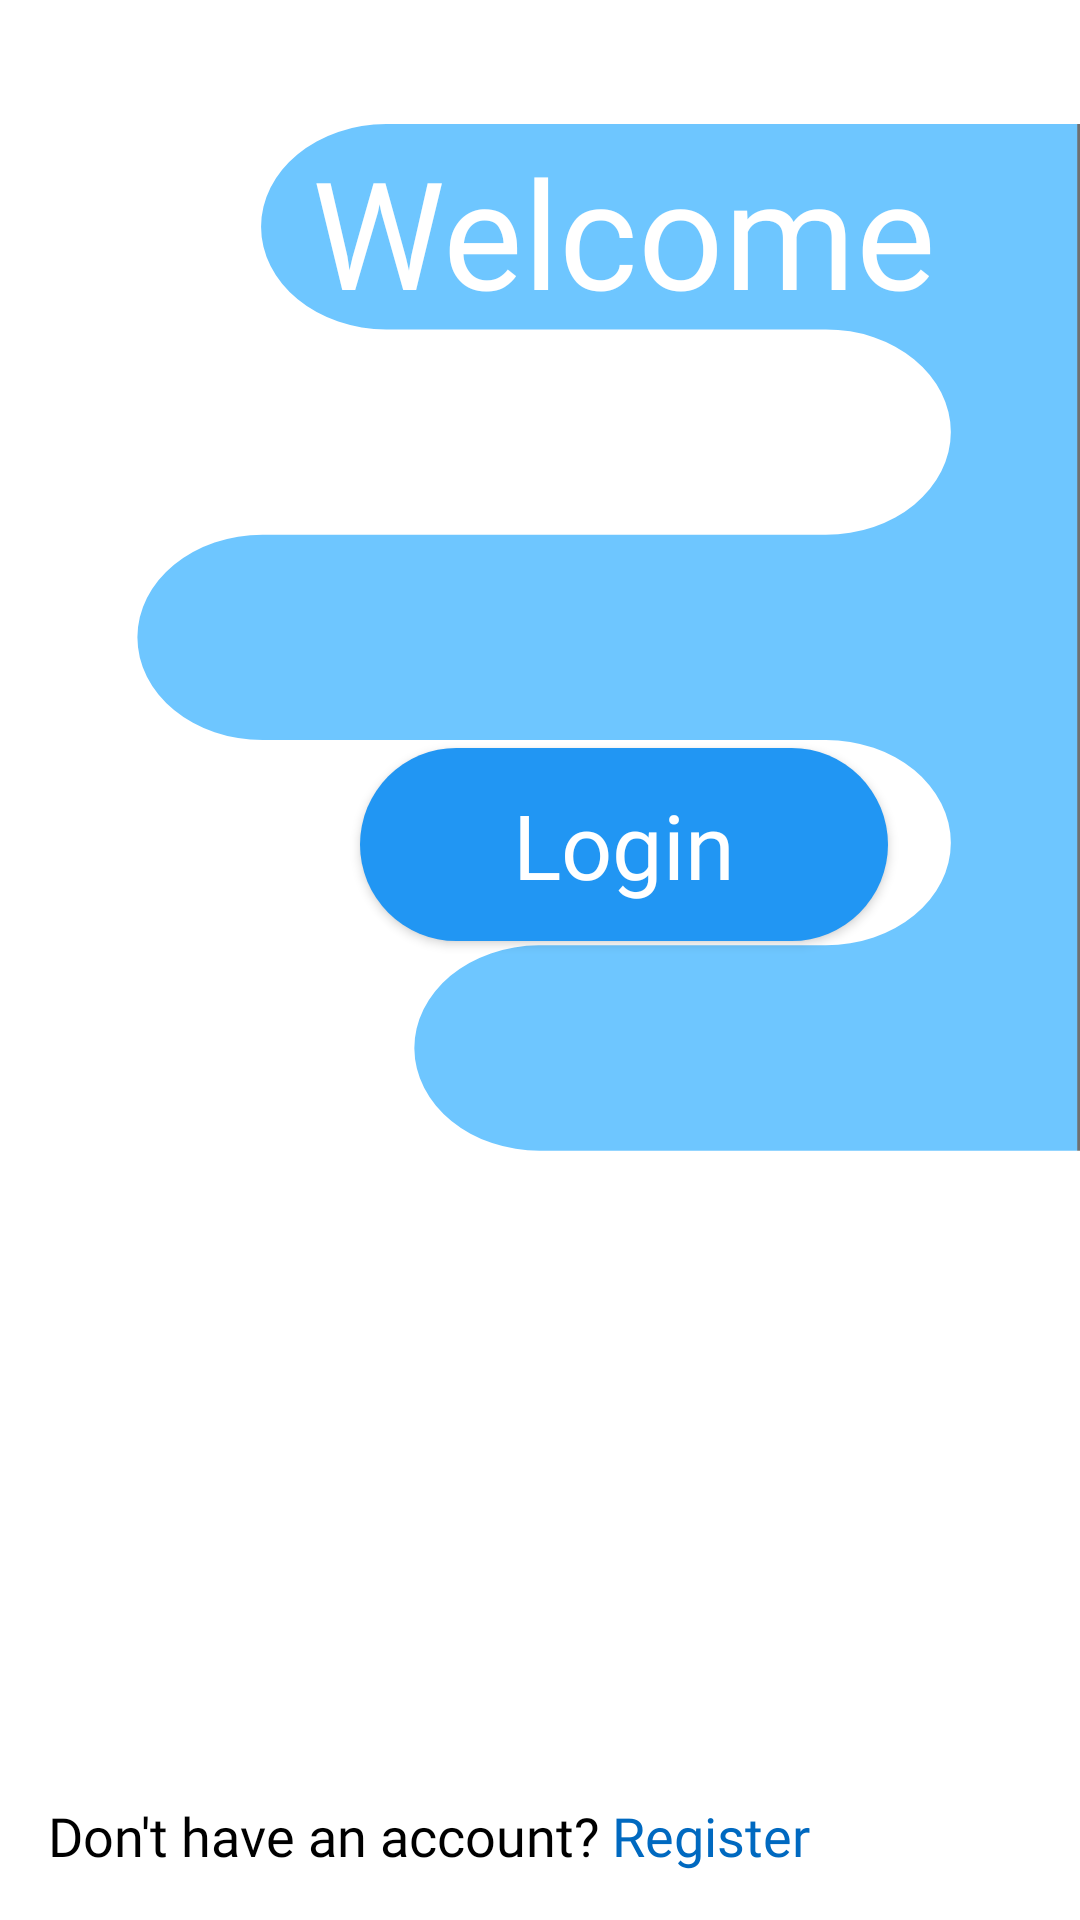

This screen was rendered from an Android layout file. Write that file and the resources it references.
<!-- AndroidManifest.xml: application theme Theme.Hw02 -->
<!-- res/layout/fragment_welcome.xml -->
<?xml version="1.0" encoding="utf-8"?>
<androidx.constraintlayout.widget.ConstraintLayout xmlns:android="http://schemas.android.com/apk/res/android"
    xmlns:app="http://schemas.android.com/apk/res-auto"
    xmlns:tools="http://schemas.android.com/tools"
    android:layout_width="match_parent"
    android:layout_height="match_parent"
    android:background="@drawable/ic_background"
    android:padding="@dimen/standard_padding"
    tools:context=".ui.fragments.WelcomeFragment">

    <TextView
        android:id="@+id/text_view_welcome_title"
        android:layout_width="wrap_content"
        android:layout_height="wrap_content"
        android:layout_marginEnd="32dp"
        android:fontFamily="@font/roboto_medium"
        android:text="@string/title_welcome"
        android:textColor="@color/white"
        android:textSize="50sp"
        app:layout_constraintBottom_toTopOf="@+id/guideline"
        app:layout_constraintEnd_toEndOf="parent"
        app:layout_constraintTop_toTopOf="parent" />

    <androidx.constraintlayout.widget.Guideline
        android:id="@+id/guideline"
        android:layout_width="wrap_content"
        android:layout_height="wrap_content"
        android:orientation="horizontal"
        app:layout_constraintGuide_percent="0.2" />

    <androidx.appcompat.widget.AppCompatButton
        android:id="@+id/button_login"
        android:layout_width="0dp"
        android:layout_height="wrap_content"
        android:layout_marginStart="16dp"
        android:layout_marginEnd="16dp"
        android:background="@drawable/button_primary"
        android:fontFamily="@font/roboto"
        android:paddingTop="12dp"
        android:paddingBottom="12dp"
        android:text="@string/text_login"
        android:textAllCaps="false"
        android:textColor="@color/white"
        android:textSize="30sp"
        app:layout_constraintBottom_toTopOf="@+id/guideline2"
        app:layout_constraintEnd_toEndOf="@+id/text_view_welcome_title"
        app:layout_constraintHorizontal_bias="0.5"
        app:layout_constraintStart_toStartOf="@+id/text_view_welcome_title"
        app:layout_constraintTop_toTopOf="@+id/guideline"
        app:layout_constraintVertical_bias="0.433" />

    <androidx.constraintlayout.widget.Guideline
        android:id="@+id/guideline2"
        android:layout_width="wrap_content"
        android:layout_height="wrap_content"
        android:orientation="horizontal"
        app:layout_constraintGuide_percent="0.73" />

    <TextView
        android:id="@+id/text_view_registration_suggestion"
        android:layout_width="wrap_content"
        android:layout_height="wrap_content"
        android:fontFamily="@font/roboto_light"
        android:text="@string/text_create_account"
        android:textColor="@color/black"
        android:textSize="18sp"
        app:layout_constraintBottom_toBottomOf="parent"
        app:layout_constraintStart_toStartOf="parent" />

    <TextView
        android:id="@+id/text_view_registration_link"
        android:layout_width="wrap_content"
        android:layout_height="wrap_content"
        android:layout_marginStart="4dp"
        android:fontFamily="@font/roboto_medium"
        android:text="@string/text_register"
        android:textColor="@color/secondary_dark"
        android:textSize="18sp"
        app:layout_constraintBottom_toBottomOf="@+id/text_view_registration_suggestion"
        app:layout_constraintStart_toEndOf="@+id/text_view_registration_suggestion" />

</androidx.constraintlayout.widget.ConstraintLayout>
<!-- resources referenced by this layout -->
<resources>
  <color name="black">#FF000000</color>
  <color name="secondary_dark">#0069c0</color>
  <color name="white">#FFFFFFFF</color>
  <dimen name="standard_padding">16dp</dimen>
  <!-- drawable button_primary (drawable) -->
  <?xml version="1.0" encoding="utf-8"?>
  <ripple xmlns:android="http://schemas.android.com/apk/res/android"
      android:color="@color/grey_transparent">
      <item android:id="@android:id/background">
          <shape android:shape="rectangle">
              <corners android:radius="36dp" />
              <solid android:color="@color/color_button_primary" />
          </shape>
      </item>
  </ripple>
  <!-- drawable ic_background (drawable) -->
  <vector xmlns:android="http://schemas.android.com/apk/res/android"
      android:width="393dp"
      android:height="851dp"
      android:viewportWidth="393"
      android:viewportHeight="851">
    <path
        android:pathData="M0,0h393v851h-393z"
        android:strokeWidth="1"
        android:fillColor="#6ec6ff"
        android:strokeColor="#00000000"/>
    <path
        android:pathData="M0.5,0.5h392v850h-392z"
        android:strokeWidth="1"
        android:fillColor="#00000000"
        android:strokeColor="#707070"/>
    <path
        android:pathData="M393,851H0V0H393V55H140.5a45.5,45.5 0,1 0,0 91h160a45.5,45.5 0,1 1,0 91H95.5a45.5,45.5 0,0 0,0 91h205a45.5,45.5 0,1 1,0 91H196a45.5,45.5 0,0 0,0.5 91H393V851Z"
        android:fillColor="#fff"/>
  </vector>
  <string name="text_create_account">Don\'t have an account?</string>
  <string name="text_login">Login</string>
  <string name="text_register">Register</string>
  <string name="title_welcome">Welcome</string>
  <style name="Theme.Hw02" parent="Theme.MaterialComponents.DayNight.NoActionBar">
          
          <item name="colorPrimary">@color/primary</item>
          <item name="colorPrimaryVariant">@color/primary_light</item>
          <item name="colorOnPrimary">@color/primary_dark</item>
          
          <item name="colorSecondary">@color/secondary</item>
          <item name="colorSecondaryVariant">@color/secondary_light</item>
          <item name="colorOnSecondary">@color/secondary_dark</item>
          
          <item name="android:statusBarColor" tools:targetApi="l">?attr/colorPrimaryVariant</item>
          
      </style>
  <color name="grey_transparent">#16000000</color>
  <color name="primary">#64b5f6</color>
  <color name="primary_light">#9be7ff</color>
  <color name="primary_dark">#2286c3</color>
  <color name="secondary">#2196f3</color>
  <color name="secondary_light">#6ec6ff</color>
</resources>
